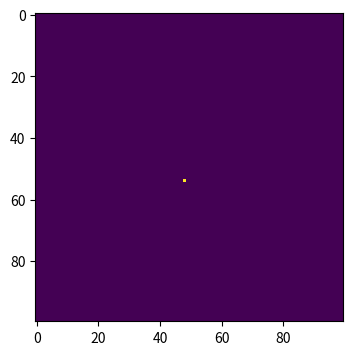
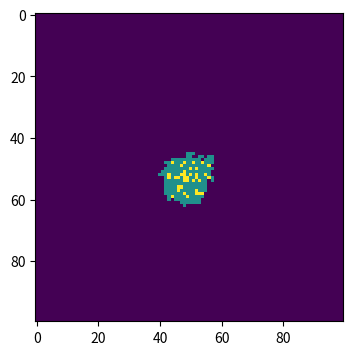
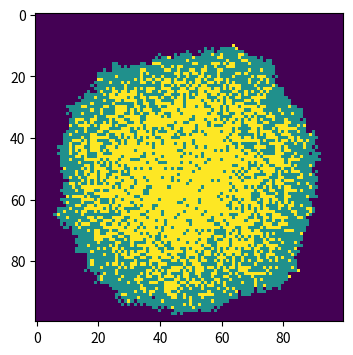
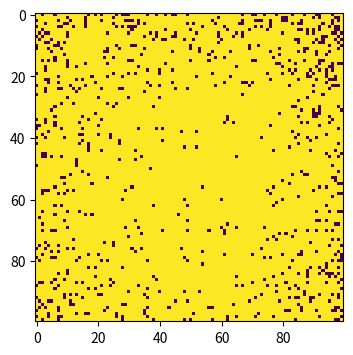

Recreate these plots in Python, in order.
# Import necessary libraries
import numpy as np
import matplotlib.pyplot as plt

# Make array of all susceptible population.
population=np.zeros((100,100))

# Randomly choose where the outbreak is happening.
outbreak=np.random.choice(range(100),2)
population[outbreak[0],outbreak[1]]=1

# Create the gragh at time 0.
plt.figure(figsize=(6,4),dpi =150)
plt.imshow(population,cmap='viridis',interpolation='nearest')

# Define the probability of infection and recovery.
beta=0.3
gamma=0.05

# Create an array to hold the 2D arrays corresponding to the positions of infected individuals.
I_array=np.array([outbreak])
 
for i in range(100):
    
    # Substitute the 2D arrays corresponding to the positions of infected individuals into x and y.
    for x,y in I_array:
        
        # Select the neighbors of the infected individuals.
        for dx in [-1,0,1]:
            for dy in [-1,0,1]:
                if not(dx==0 and dy==0):
                    x1=x+dx
                    y1=y+dy

                    # Select the neighbors who are not beyond the boundaries and have not been infected.
                    if 0<=x1<100 and 0<=y1<100 and population[x1,y1]==0:
                        result=np.random.choice(range(2),1,p=[1-beta,beta])
                        population[x1,y1]=result[0]

                        # Add the individuals that have been successfully infected to the array.
                        if population[x1,y1]==1:
                            I_array=np.append(I_array,[[x1,y1]],axis=0)
    
    # Substitute the 2D arrays into x and y.
    for x,y in I_array:

        # Select the individuals who have not been recovered.
        if population[x,y]==1:
            result=np.random.choice(range(1,3),1,p=[1-gamma,gamma])
            population[x,y]=result[0]
    
    # Create the gragh at time 10, 50, and 100.
    if i in [9,49,99]:
        plt.figure(figsize=(6,4),dpi =150)
        plt.imshow(population,cmap='viridis',interpolation='nearest')

plt.show()